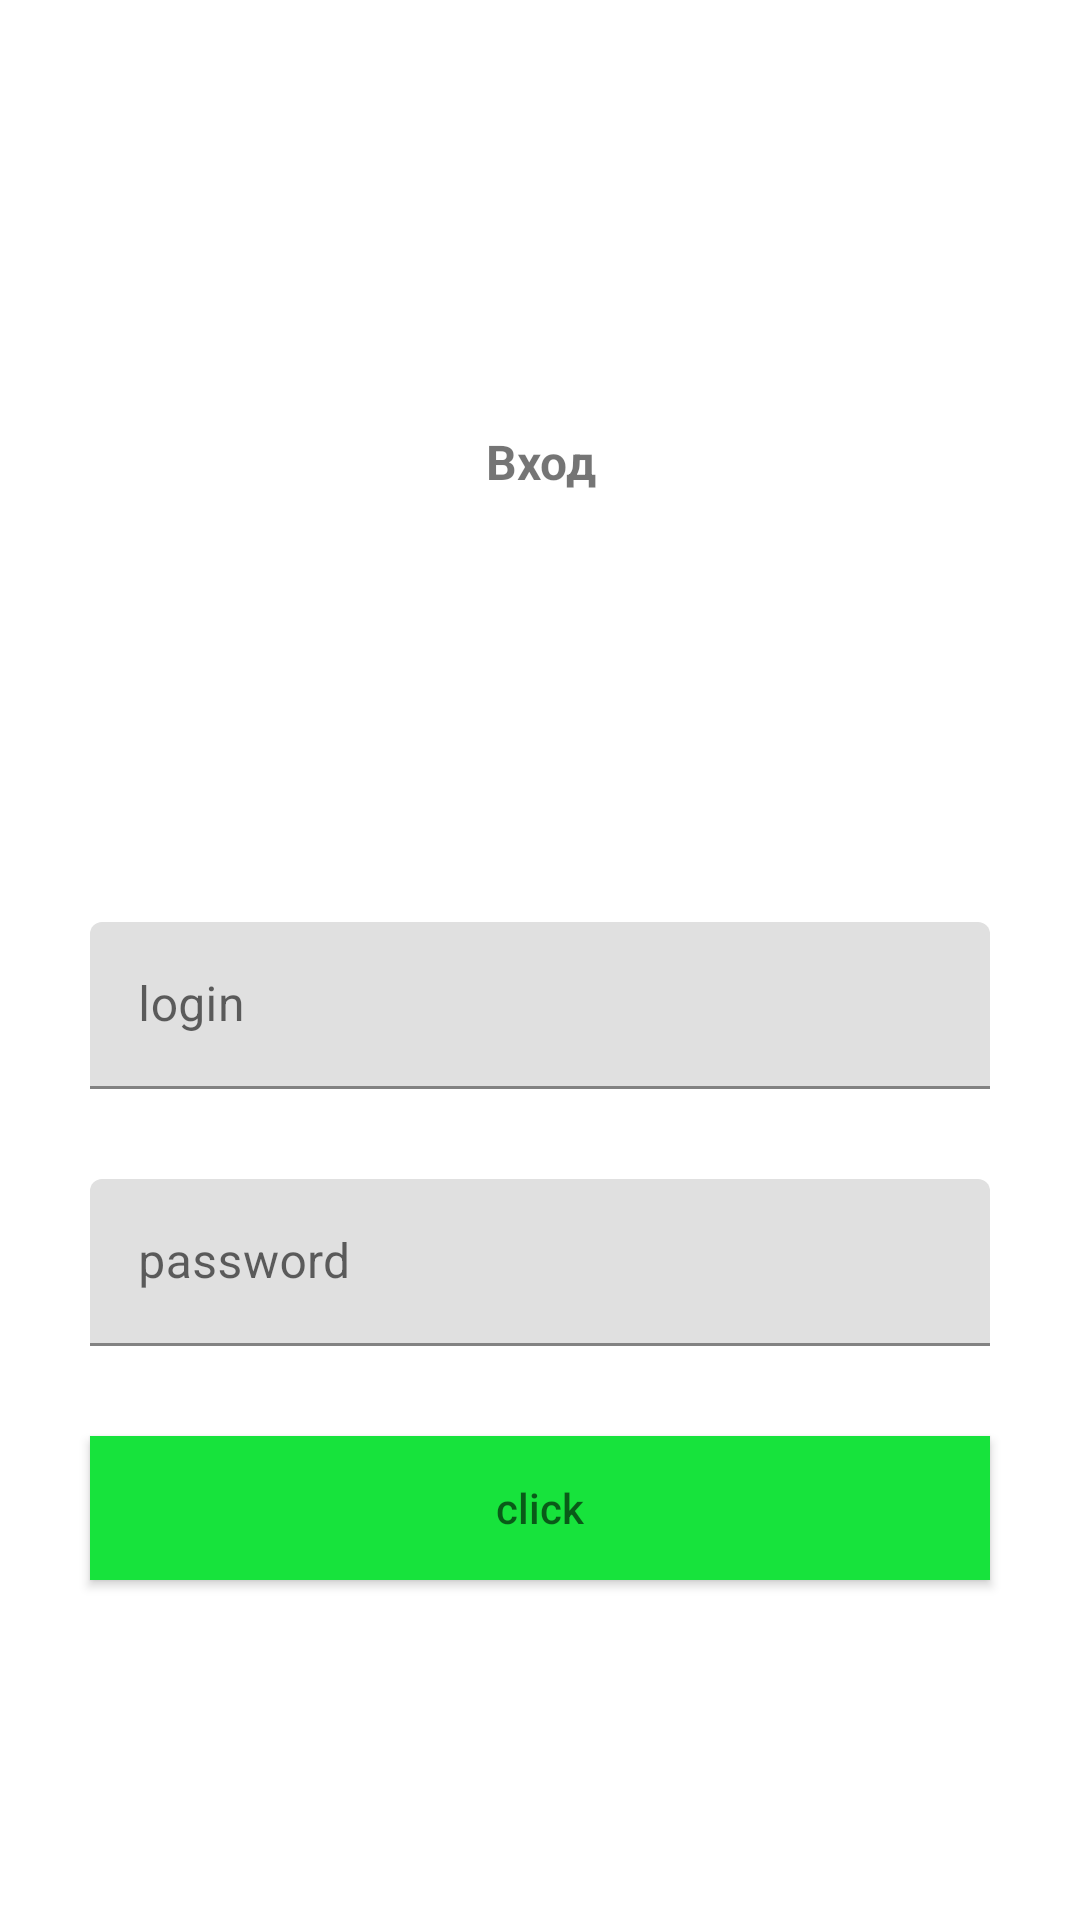

Produce the Android XML layout that renders to this screen, including the resource entries it uses.
<!-- AndroidManifest.xml: application theme Theme.Hggg -->
<!-- res/layout/login_fragment.xml -->
<?xml version="1.0" encoding="utf-8"?>
<androidx.constraintlayout.widget.ConstraintLayout xmlns:android="http://schemas.android.com/apk/res/android"
    android:layout_width="match_parent"
    android:layout_height="match_parent"
    xmlns:app="http://schemas.android.com/apk/res-auto">

    <TextView
        android:layout_width="match_parent"
        android:layout_height="wrap_content"
        android:text="Вход"
        android:textAlignment="center"
        android:textStyle="bold"
        android:textSize="16sp"
        app:layout_constraintBottom_toTopOf="@id/tvLogin"
        app:layout_constraintStart_toStartOf="parent"
        app:layout_constraintEnd_toEndOf="parent"
        app:layout_constraintTop_toTopOf="parent"/>

  <com.google.android.material.textfield.TextInputLayout
      android:id="@+id/tvLogin"
      android:layout_width="match_parent"
      android:layout_height="wrap_content"

      android:layout_marginEnd="30dp"
      android:layout_marginTop="30dp"
      android:layout_marginStart="30dp"
      app:layout_constraintTop_toTopOf="parent"
      app:layout_constraintBottom_toBottomOf="parent"
      app:layout_constraintStart_toStartOf="parent"
      app:layout_constraintEnd_toEndOf="parent"
      android:hint="login">

      <EditText
          android:id="@+id/login"
          android:layout_width="match_parent"
          android:layout_height="wrap_content"
          android:inputType="text"/>



</com.google.android.material.textfield.TextInputLayout>

    <com.google.android.material.textfield.TextInputLayout
        android:id="@+id/tvPassword"
        android:layout_width="match_parent"
        android:layout_height="wrap_content"
        android:layout_marginEnd="30dp"
        android:layout_marginTop="30dp"
        android:layout_marginStart="30dp"
        app:layout_constraintStart_toStartOf="parent"
        app:layout_constraintEnd_toEndOf="parent"
        app:layout_constraintTop_toBottomOf="@+id/tvLogin"
        android:hint="password">

        <EditText
            android:id="@+id/password"
            android:layout_width="match_parent"
            android:layout_height="wrap_content"
            android:inputType="textPassword"/>



    </com.google.android.material.textfield.TextInputLayout>



    <Button
        android:id="@+id/bt_enter"
        android:layout_width="match_parent"
        android:layout_height="wrap_content"
        android:background="@color/green"
        android:textColor="@color/white"
        android:layout_margin="30dp"
        android:hint="@string/click"
        app:layout_constraintTop_toBottomOf="@id/tvPassword"/>
</androidx.constraintlayout.widget.ConstraintLayout>
<!-- resources referenced by this layout -->
<resources>
  <color name="green">#17E33C</color>
  <color name="white">#FFFFFFFF</color>
  <string name="click">click</string>
  <style name="Theme.Hggg" parent="Theme.MaterialComponents.DayNight.DarkActionBar">
          
          <item name="colorPrimary">@color/purple_500</item>
          <item name="colorPrimaryVariant">@color/purple_700</item>
          <item name="colorOnPrimary">@color/white</item>
          
          <item name="colorSecondary">@color/teal_200</item>
          <item name="colorSecondaryVariant">@color/teal_700</item>
          <item name="colorOnSecondary">@color/black</item>
          
          <item name="android:statusBarColor" tools:targetApi="l">?attr/colorPrimaryVariant</item>
          
      </style>
  <color name="purple_500">#FF6200EE</color>
  <color name="purple_700">#FF3700B3</color>
  <color name="teal_200">#FF03DAC5</color>
  <color name="teal_700">#FF018786</color>
  <color name="black">#FF000000</color>
</resources>
